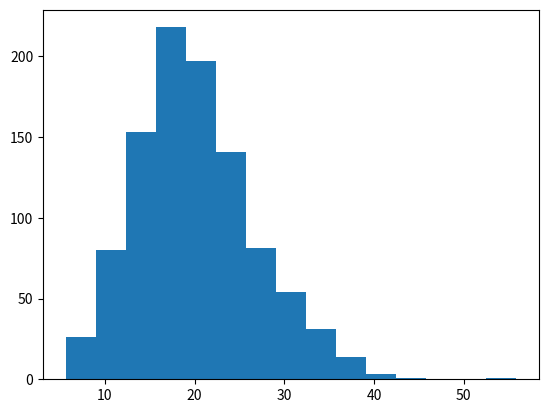

Recreate this plot in Python. (Note: this script raises an exception after producing the figure.)
import numpy as np
import matplotlib.pyplot as plt
import scipy.stats as scs

# simulate some data
np.random.seed(1)
dat_gamma = np.random.gamma(10,2,1000)
# get poisson deviated random numbers
dat_poisson = np.random.poisson(3, 1000)

def fit_poisson(data):
    # fit poisson distribution: the MLE of lambda is the sample mean
    # https://en.wikipedia.org/wiki/Poisson_distribution#Maximum_likelihood
    lamb = data.mean()

    # plot histogram
    fig, ax = plt.subplots(1, 1)
    ax.hist(data, normed=1, bins=11, range=[-0.5, 10.5],
            edgecolor='black', alpha=0.5, label='Frequency')

    # plot poisson-deviation with fitted parameter
    x_plot = np.arange(scs.poisson.ppf(0.01, lamb), scs.poisson.ppf(0.99, lamb))
    ax.plot(x_plot, scs.poisson.pmf(x_plot, lamb), 'bo', ms=8, label='poisson pmf')
    ax.vlines(x_plot, 0, scs.poisson.pmf(x_plot, lamb), colors='r', lw=5, alpha=0.5)

    # ax.set_xlabel("data")
    ax.set_ylabel("Frequency")

    # calculate AIC
    logLik = np.sum(scs.poisson.logpmf(data, lamb))
    k = 1
    aic = 2 * k - 2 * logLik

    print("Lambda:")
    print('Poisson', lamb)
    print("AIC")
    print(aic)

    ax.legend()
    plt.show()

def fit_gamma(data):
    # plot histogram
    fig, ax = plt.subplots(1, 1)
    ax.hist(data, normed=1, bins=15, edgecolor='black', alpha=0.5, label='Frequency')

    # fit gamma and plot
    a, loc, scale = scs.gamma.fit(data)

    x_plot = np.linspace(scs.gamma.ppf(0.01, a, loc, scale), scs.gamma.ppf(0.99, a, loc, scale), 100)
    rv4 = scs.gamma(a, loc, scale)
    ax.plot(x_plot, rv4.pdf(x_plot), color='orange', lw=2, label='Gamma')

    # ax.set_xlabel("data")
    ax.set_ylabel("Frequency")

    # calculate AIC
    logLik = np.sum(scs.gamma.logpdf(data, a, loc, scale))
    k = 3
    aic = 2 * k - 2 * logLik

    print("a, loc, scale:")
    print('Gamma', a, loc, scale)
    print("AIC")
    print(aic)

    ax.legend()
    plt.show()


# for simulated data from Gamma distribution,
# AIC for gamma is smaller
fit_gamma(dat_gamma)
fit_poisson(dat_gamma) # Inf since continuous

# for simulated data from Poisson distribution,
# AIC for Poisson is smaller
fit_poisson(dat_poisson)
fit_gamma(dat_poisson)